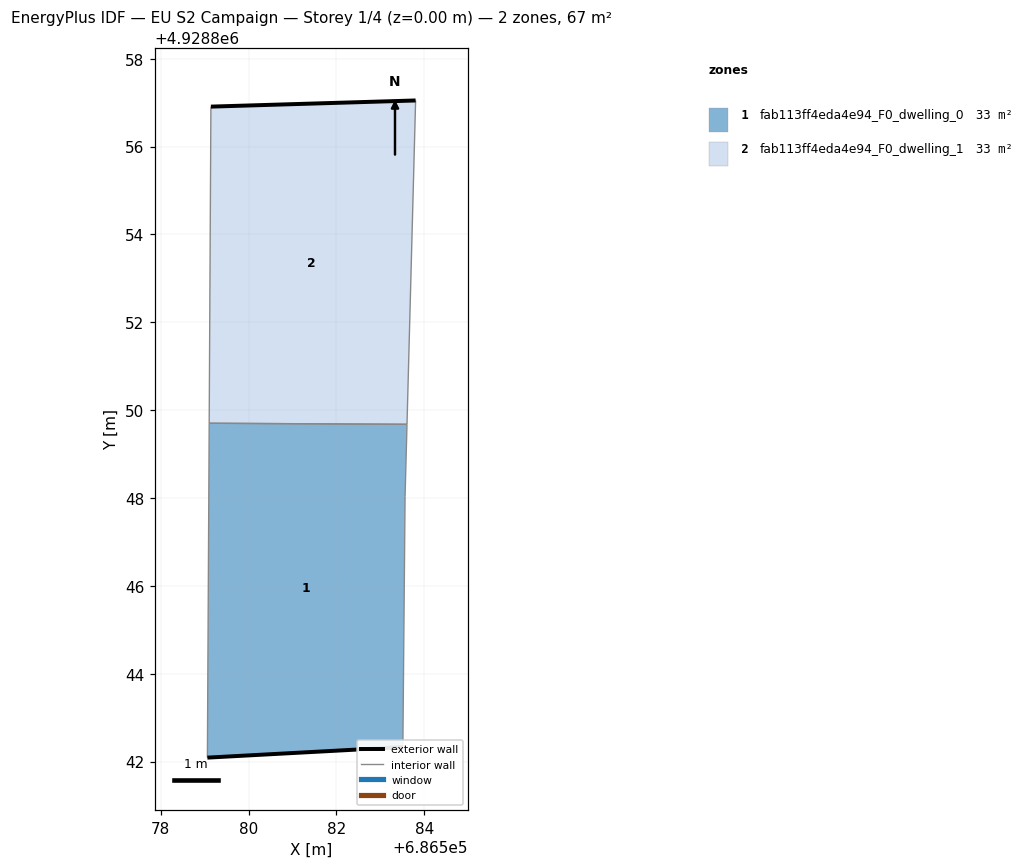
=== STOREY PLAN SPEC (per zone: floor XY polygon, exterior-wall plan segments, windows/doors) ===
zone 1: fab113ff4eda4e94_F0_dwelling_0  (33.4 m²)
  floor: (686583.51, 4928842.33) (686583.56, 4928848.03) (686583.61, 4928849.68) (686579.10, 4928849.70) (686579.06, 4928842.09)
  exterior wall: (686583.51, 4928842.33) – (686579.06, 4928842.09)  [4.5 m]
  interior walls: 4
zone 2: fab113ff4eda4e94_F0_dwelling_1  (33.4 m²)
  floor: (686583.61, 4928849.68) (686583.80, 4928857.05) (686579.14, 4928856.91) (686579.10, 4928849.70)
  exterior wall: (686579.14, 4928856.91) – (686583.80, 4928857.05)  [4.7 m]
  interior walls: 3

=== DERIVED (storey summary) ===
Building: EU S2 Campaign
Storey: 1 of 4  (floor level z = 0.00 m)
Storey gross floor area: 66.8 m²
Zones on this storey: 2
  - fab113ff4eda4e94_F0_dwelling_0: floor 33.4 m²; exterior wall 4.5 m (13.4 m²); WWR 0.0%
  - fab113ff4eda4e94_F0_dwelling_1: floor 33.4 m²; exterior wall 4.7 m (14.0 m²); WWR 0.0%
Zone adjacency (shared interzone walls):
  - fab113ff4eda4e94_F0_dwelling_0 ↔ fab113ff4eda4e94_F0_dwelling_1